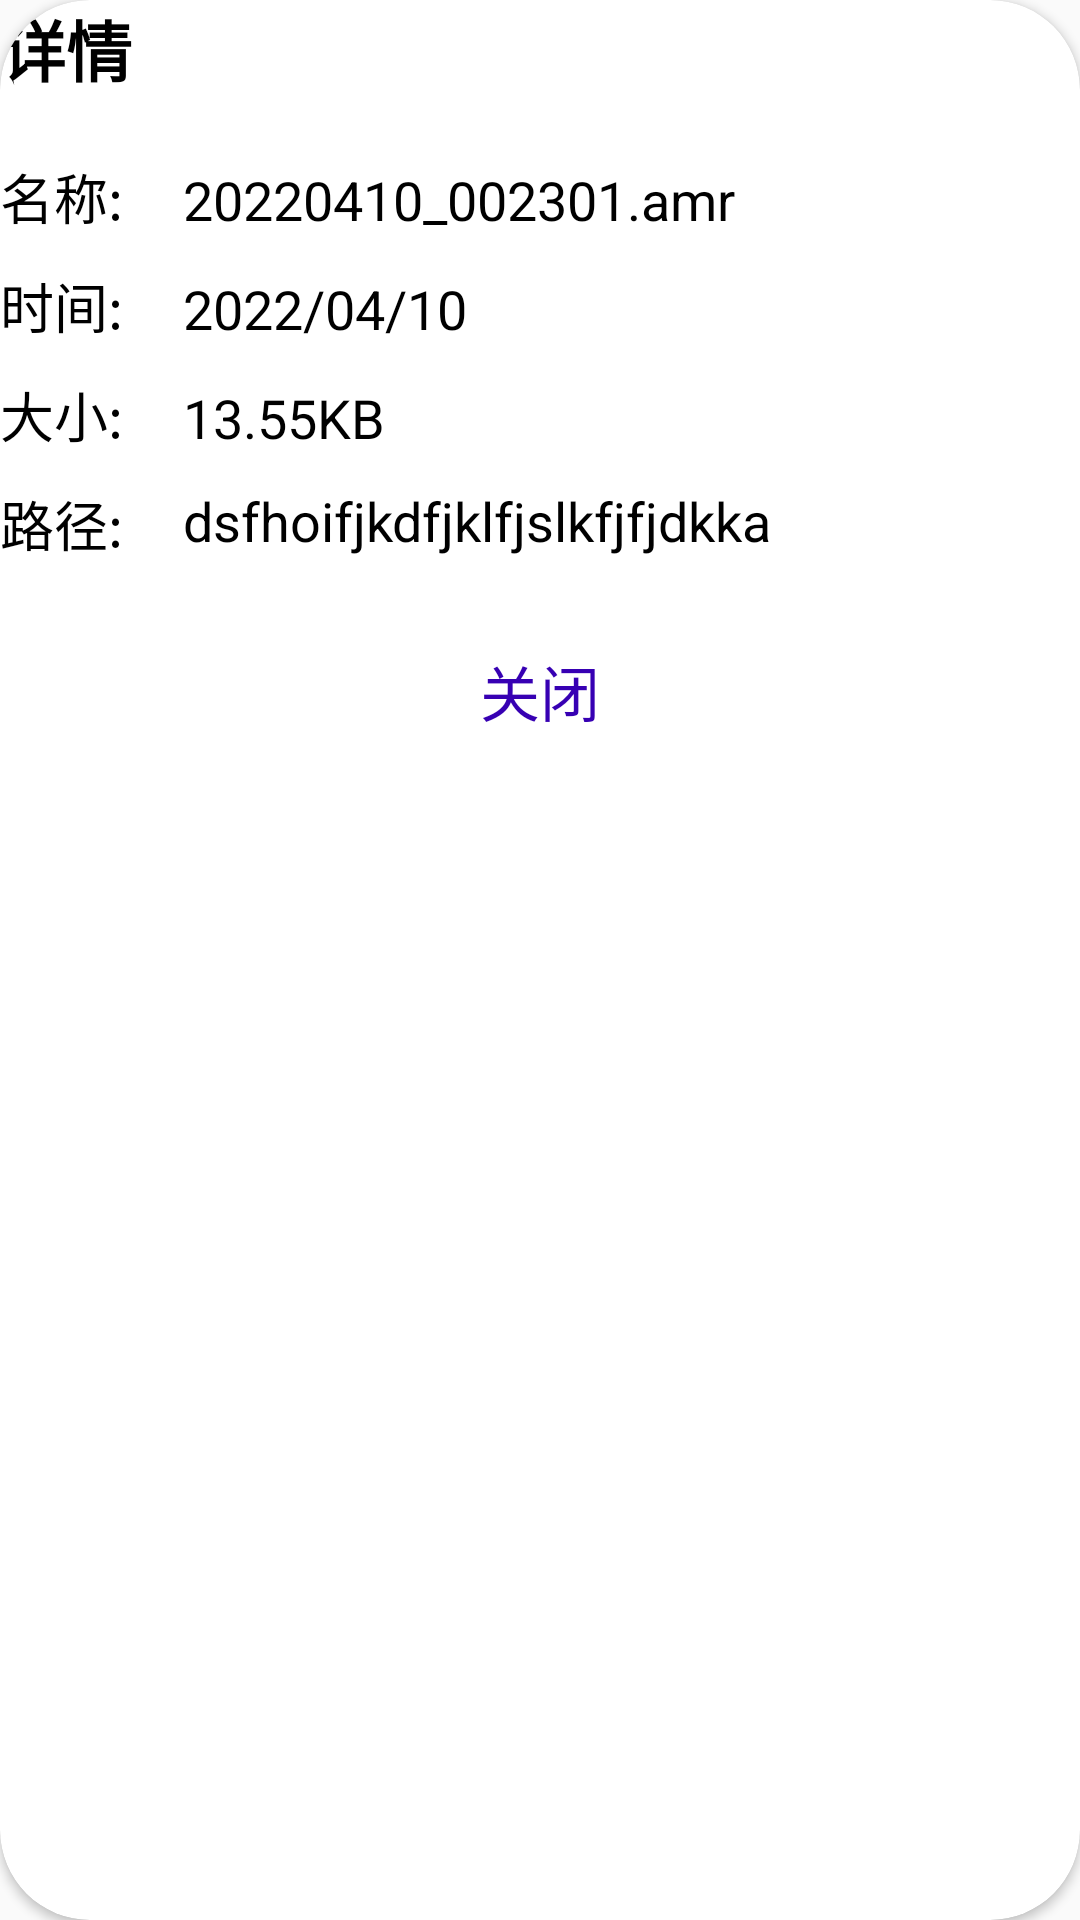

This screen was rendered from an Android layout file. Write that file and the resources it references.
<!-- AndroidManifest.xml: application theme Theme.Parkinson.NoActionBar -->
<!-- res/layout/dialog_audioinfo.xml -->
<?xml version="1.0" encoding="utf-8"?>
<androidx.cardview.widget.CardView
    xmlns:android="http://schemas.android.com/apk/res/android"
    android:layout_width="match_parent"
    android:layout_height="wrap_content"
    xmlns:app="http://schemas.android.com/apk/res-auto"
    app:cardCornerRadius="30dp">
    <RelativeLayout
        android:layout_width="match_parent"
        android:layout_height="wrap_content"
        android:background="@drawable/bg_dialoginfo">
        <TextView
            android:layout_width="wrap_content"
            android:layout_height="wrap_content"
            android:id="@+id/tv_detail"
            android:text="详情"
            android:textSize="22sp"
            android:textColor="@color/black"
            android:textStyle="bold"/>
        <TextView
            android:id="@+id/tv_mc"
            style="@style/nametv_dialoginfo"
            android:layout_marginTop="20dp"
            android:text="名称:"
            android:layout_below="@+id/tv_detail"/>
        <TextView
            android:id="@+id/tv_title"
            style="@style/nametv_dialoginfo"
            android:layout_marginLeft="20dp"
            android:layout_toRightOf="@id/tv_mc"
            android:layout_alignBottom="@id/tv_mc"
            android:text="20220410_002301.amr"/>
        <TextView
            android:id="@+id/tv_sj"
            style="@style/nametv_dialoginfo"
            android:layout_marginTop="10dp"
            android:text="时间:"
            android:layout_below="@+id/tv_mc"/>
        <TextView
            android:id="@+id/tv_time"
            style="@style/nametv_dialoginfo"
            android:layout_marginLeft="20dp"
            android:layout_toRightOf="@id/tv_sj"
            android:layout_alignBottom="@id/tv_sj"
            android:text="2022/04/10"/>
        <TextView
            android:id="@+id/tv_dx"
            style="@style/nametv_dialoginfo"
            android:layout_marginTop="10dp"
            android:text="大小:"
            android:layout_below="@+id/tv_sj"/>
        <TextView
            android:id="@+id/tv_size"
            style="@style/nametv_dialoginfo"
            android:layout_marginLeft="20dp"
            android:layout_toRightOf="@id/tv_dx"
            android:layout_alignBottom="@id/tv_dx"
            android:text="13.55KB"/>
        <TextView
            android:id="@+id/tv_lj"
            style="@style/nametv_dialoginfo"
            android:layout_marginTop="10dp"
            android:text="路径:"
            android:layout_below="@+id/tv_dx"/>
        <TextView
            android:id="@+id/tv_path"
            style="@style/nametv_dialoginfo"
            android:layout_marginLeft="20dp"
            android:layout_toRightOf="@id/tv_lj"
            android:layout_alignTop="@id/tv_lj"
            android:text="dsfhoifjkdfjklfjslkfjfjdkka"/>
        <TextView
            android:id="@+id/tv_close"
            android:layout_width="match_parent"
            android:layout_height="wrap_content"
            android:layout_below="@id/tv_path"
            android:layout_marginTop="30dp"
            android:text="关闭"
            android:textColor="@color/purple_700"
            android:textSize="20sp"
            android:gravity="center"/>


    </RelativeLayout>

</androidx.cardview.widget.CardView>
<!-- resources referenced by this layout -->
<resources>
  <color name="black">#FF000000</color>
  <color name="purple_700">#FF3700B3</color>
  <style name="nametv_dialoginfo">
          <item name="android:textColor">@color/black</item>
          <item name="android:textSize">18sp</item>
          <item name="android:layout_width">wrap_content</item>
          <item name="android:layout_height">wrap_content</item>
      </style>
  <style name="Theme.Parkinson.NoActionBar">
          <item name="windowActionBar">false</item>
          <item name="windowNoTitle">true</item>
      </style>
</resources>
